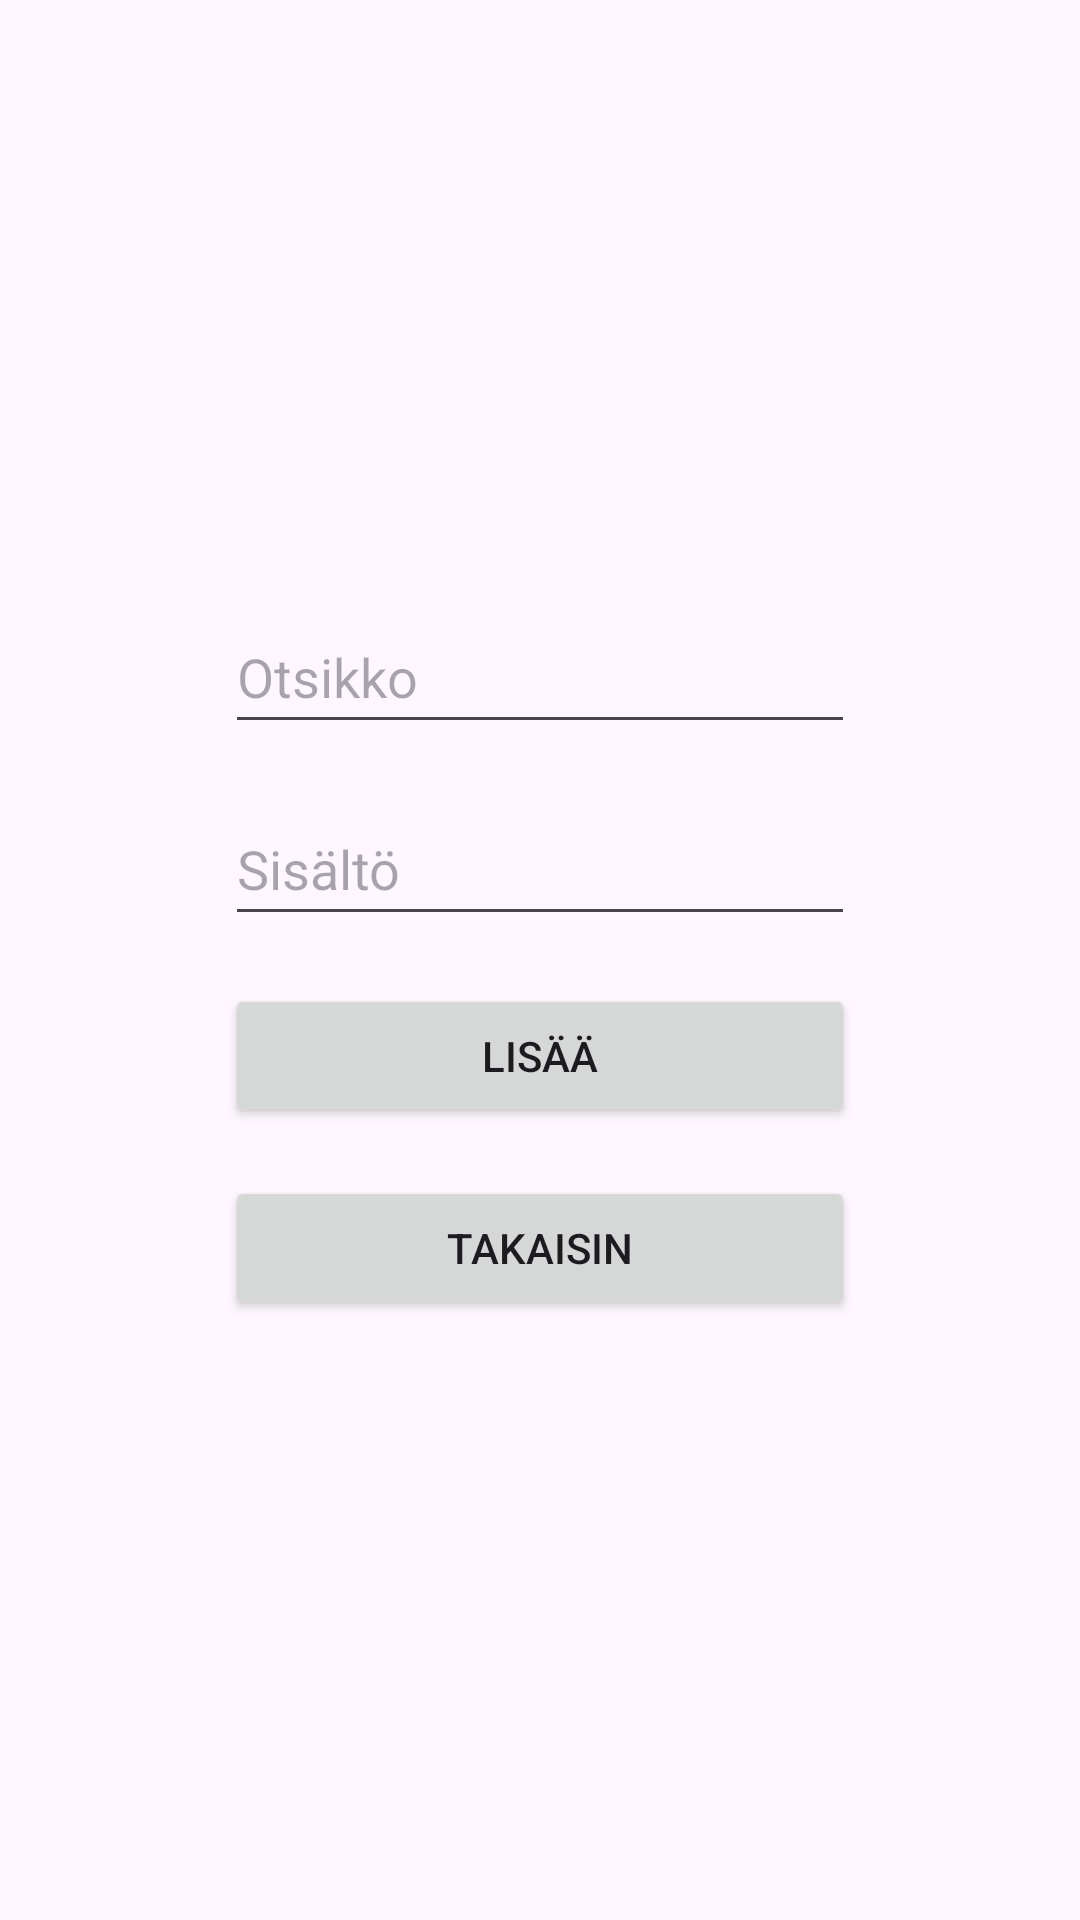

The Android layout XML behind this screen, and the referenced resources:
<!-- AndroidManifest.xml: application theme Theme.V9T1 -->
<!-- res/layout/activity_add_note.xml -->
<?xml version="1.0" encoding="utf-8"?>
<androidx.constraintlayout.widget.ConstraintLayout xmlns:android="http://schemas.android.com/apk/res/android"
    xmlns:app="http://schemas.android.com/apk/res-auto"
    xmlns:tools="http://schemas.android.com/tools"
    android:id="@+id/main"
    android:layout_width="match_parent"
    android:layout_height="match_parent"
    tools:context=".AddNoteActivity">

    <LinearLayout
        android:layout_width="wrap_content"
        android:layout_height="wrap_content"
        android:orientation="vertical"
        app:layout_constraintBottom_toBottomOf="parent"
        app:layout_constraintEnd_toEndOf="parent"
        app:layout_constraintStart_toStartOf="parent"
        app:layout_constraintTop_toTopOf="parent">

        <EditText
            android:id="@+id/TitleEdit"
            android:layout_width="wrap_content"
            android:layout_height="48dp"
            android:ems="10"
            android:hint="Otsikko"
            android:inputType="text" />

        <Space
            android:layout_width="match_parent"
            android:layout_height="16dp" />

        <EditText
            android:id="@+id/ContentEdit"
            android:layout_width="wrap_content"
            android:layout_height="48dp"
            android:layout_weight="1"
            android:ems="10"
            android:hint="Sisältö"
            android:inputType="text" />

        <Space
            android:layout_width="match_parent"
            android:layout_height="16dp" />

        <Button
            android:id="@+id/AddNoteButton"
            android:layout_width="match_parent"
            android:layout_height="48dp"
            android:onClick="AddNote"
            android:text="Lisää" />

        <Space
            android:layout_width="match_parent"
            android:layout_height="16dp" />

        <Button
            android:id="@+id/Back"
            android:layout_width="match_parent"
            android:layout_height="48dp"
            android:onClick="Back"
            android:text="Takaisin" />
    </LinearLayout>

</androidx.constraintlayout.widget.ConstraintLayout>
<!-- resources referenced by this layout -->
<resources>
  <style name="Theme.V9T1" parent="Base.Theme.V9T1" />
  <style name="Base.Theme.V9T1" parent="Theme.Material3.DayNight.NoActionBar">
          
          
      </style>
</resources>
